The GitHub repository msorins/ImageSharpening contains a labelled image folder "data" with 2 categories: blur, sharp. Examples follow, each with its label.

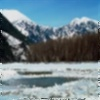
Label: blur

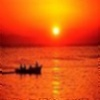
Label: blur

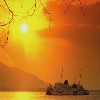
Label: sharp

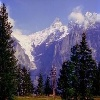
Label: sharp

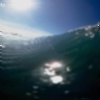
Label: blur

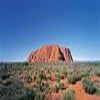
Label: sharp
